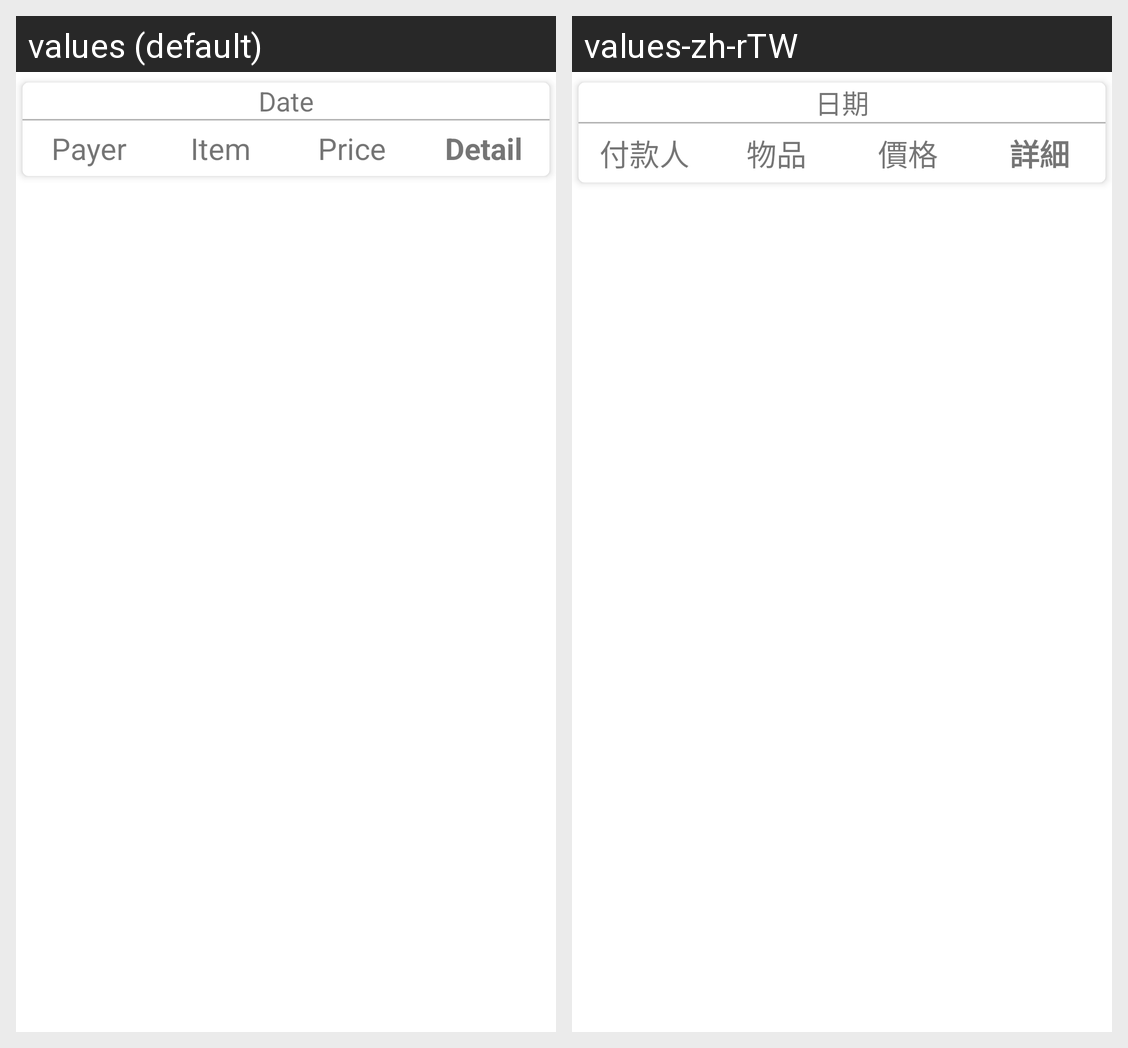

Strings drawn on this Android screen and how each of the app's shown locales translates them:
Android screen res/layout/querecycle_list.xml rendered under 2 locales, left to right: values (default), values-zh-rTW. Device: Nexus 5 (rendered at 1080×1920; each locale shown at half size, 540×960, under a caption strip naming it); theme Theme.ArithmeticAverage.
Strings drawn on this screen, with the default value and each locale's value (text and hints the layout hard-codes, and strings that could not be matched under every locale, appear in the picture but are not listed):

date_txt
  values: Date
  values-zh-rTW: 日期

payer_txt
  values: Payer
  values-zh-rTW: 付款人

item_txt
  values: Item
  values-zh-rTW: 物品

price_txt
  values: Price
  values-zh-rTW: 價格

query_remark_detail_txt
  values: Detail
  values-zh-rTW: 詳細
